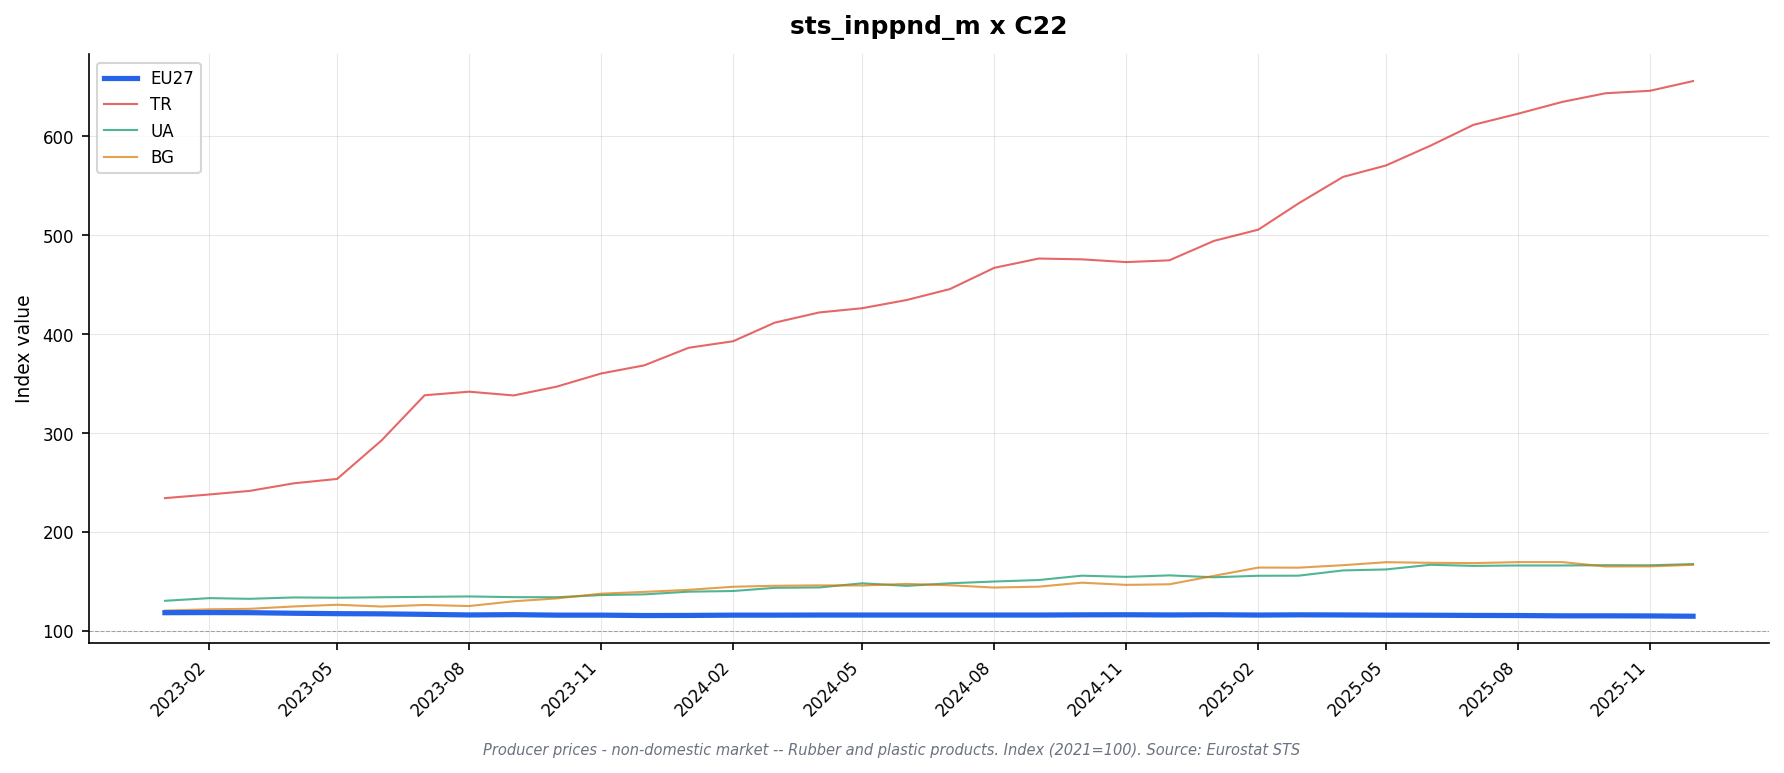

The file beside this chart, header and first rows:
freq, indic_bt, nace_r2, s_adj, unit, geo\TIME_PERIOD, 2023-01, 2023-02, 2023-03, 2023-04, 2023-05, 2023-06, 2023-07, 2023-08, 2023-09, 2023-10, 2023-11, 2023-12, 2024-01, 2024-02, 2024-03, 2024-04, 2024-05, 2024-06
M, PRC_PRR_NDOM, C22, NSA, I21, AT, 109.3, 109.8, 109.3, 109.0, 108.9, 108.4, 108.2, 108.1, 108.1, 108.6, 108.1, 107.8, 107.9, 108.3, 108.3, 108.9, 108.6, 108.5
M, PRC_PRR_NDOM, C22, NSA, I21, BE, 117.0, 116.9, 116.4, 116.7, 115.6, 115.7, 114.1, 114.3, 113.9, 115.1, 114.7, 113.2, 113.5, 112.5, 112.3, 113.7, 114.7, 114.6
M, PRC_PRR_NDOM, C22, NSA, I21, BG, 120.5, 121.8, 122.3, 124.7, 126.4, 124.6, 126.2, 125.1, 129.9, 132.8, 137.6, 139.4, 141.5, 144.6, 145.6, 146.0, 145.9, 147.5
M, PRC_PRR_NDOM, C22, NSA, I21, CH, 103.2, 104.1, 104.1, 104.1, 102.9, 102.9, 102.9, 101.1, 101.1, 101.1, 101.2, 101.2, 101.2, 98.4, 98.4, 98.4, 103.5, 103.5
M, PRC_PRR_NDOM, C22, NSA, I21, CZ, 113.1, 111.8, 111.9, 111.2, 111.8, 112.9, 112.4, 113.0, 113.8, 114.0, 113.8, 113.9, 114.7, 118.2, 118.0, 118.2, 116.8, 116.8
M, PRC_PRR_NDOM, C22, NSA, I21, DE, 117.7, 117.6, 117.6, 117.3, 117.0, 116.8, 116.1, 115.8, 115.8, 115.3, 115.6, 115.4, 115.4, 115.3, 115.3, 115.1, 115.3, 115.3
M, PRC_PRR_NDOM, C22, NSA, I21, DK, 122.4, 122.2, 122.2, 121.5, 120.5, 120.7, 119.0, 117.8, 117.6, 117.0, 116.3, 116.4, 114.6, 114.4, 113.2, 114.0, 116.5, 116.2
M, PRC_PRR_NDOM, C22, NSA, I21, EA19, 118.3, 118.4, 118.3, 117.9, 117.6, 117.3, 116.9, 116.6, 116.5, 116.0, 116.1, 115.8, 116.1, 116.2, 116.2, 116.3, 116.5, 116.4
M, PRC_PRR_NDOM, C22, NSA, I21, EA20, 118.3, 118.4, 118.4, 117.9, 117.7, 117.3, 116.9, 116.6, 116.5, 116.0, 116.1, 115.8, 116.1, 116.2, 116.2, 116.3, 116.4, 116.4
M, PRC_PRR_NDOM, C22, NSA, I21, EA21, 118.3, 118.5, 118.4, 118.0, 117.7, 117.4, 117.0, 116.7, 116.6, 116.2, 116.3, 116.0, 116.4, 116.5, 116.5, 116.6, 116.8, 116.8
M, PRC_PRR_NDOM, C22, NSA, I21, EL, 130.7, 128.4, 126.2, 124.7, 124.8, 124.9, 124.8, 123.0, 121.5, 118.9, 118.2, 116.4, 117.6, 115.9, 115.0, 116.2, 116.1, 115.8
M, PRC_PRR_NDOM, C22, NSA, I21, ES, 120.8, 124.5, 124.6, 125.6, 125.2, 125.7, 125.9, 125.7, 125.8, 125.2, 125.0, 124.3, 124.7, 124.9, 125.3, 125.8, 124.1, 125.4
M, PRC_PRR_NDOM, C22, NSA, I21, EU27_2020, 118.4, 118.5, 118.4, 117.8, 117.4, 117.2, 116.7, 116.1, 116.4, 115.9, 115.9, 115.5, 115.6, 115.9, 115.9, 116.0, 116.0, 116.0
M, PRC_PRR_NDOM, C22, NSA, I21, FI, 122.0, 122.9, 122.0, 121.1, 121.2, 118.6, 117.7, 117.8, 116.6, 115.7, 116.2, 114.6, 114.6, 115.8, 117.4, 116.4, 116.7, 118.5
M, PRC_PRR_NDOM, C22, NSA, I21, FR, 116.3, 116.4, 116.8, 114.7, 114.9, 115.4, 115.9, 116.2, 116.4, 115.8, 115.3, 115.2, 114.5, 114.7, 114.1, 114.4, 114.7, 114.7
M, PRC_PRR_NDOM, C22, NSA, I21, HR, 105.6, 105.2, 105.3, 105.4, 105.4, 104.4, 102.5, 100.7, 100.2, 101.0, 102.3, 101.1, 100.1, 100.7, 102.5, 103.2, 101.4, 101.6
M, PRC_PRR_NDOM, C22, NSA, I21, HU, 138.0, 137.1, 137.8, 134.9, 134.4, 133.7, 135.5, 135.6, 137.2, 136.5, 137.8, 137.0, 137.5, 136.2, 138.8, 138.9, 137.8, 139.3
M, PRC_PRR_NDOM, C22, NSA, I21, IE, 127.6, 127.6, 128.8, 128.3, 128.9, 128.3, 128.3, 128.2, 128.4, 128.5, 128.0, 128.5, 128.3, 128.5, 128.7, 128.7, 128.5, 129.2
M, PRC_PRR_NDOM, C22, NSA, I21, IT, 119.4, 118.7, 118.7, 117.9, 117.5, 116.2, 116.4, 116.2, 115.8, 114.2, 114.9, 115.0, 114.5, 114.7, 114.9, 115.3, 116.1, 114.9
M, PRC_PRR_NDOM, C22, NSA, I21, LT, 113.2, 111.7, 111.3, 109.7, 108.7, 108.1, 107.0, 108.4, 108.5, 108.2, 107.9, 108.2, 106.7, 106.7, 106.7, 107.9, 107.4, 108.0
M, PRC_PRR_NDOM, C22, NSA, I21, MK, 108.8, 109.7, 110.2, 110.2, 110.0, 110.0, 109.9, 102.1, 99.6, 98.3, 98.0, 98.2, 97.3, 95.7, 94.4, 95.4, 95.0, 95.1
M, PRC_PRR_NDOM, C22, NSA, I21, NL, 121.7, 121.6, 121.1, 121.1, 120.7, 120.6, 119.1, 118.7, 118.5, 117.7, 118.1, 117.5, 118.5, 118.9, 118.4, 117.8, 118.2, 118.4
M, PRC_PRR_NDOM, C22, NSA, I21, NO, , , , , , , , , , , , , , , , , , 
M, PRC_PRR_NDOM, C22, NSA, I21, PL, 111.8, 113.3, 110.9, 108.9, 106.5, 106.1, 104.4, 101.8, 104.1, 103.2, 100.9, 100.2, 98.1, 98.5, 97.8, 97.4, 97.2, 97.1
M, PRC_PRR_NDOM, C22, NSA, I21, PT, 121.6, 120.4, 120.1, 119.2, 118.6, 118.4, 116.5, 116.4, 116.7, 117.0, 115.8, 115.5, 115.6, 115.9, 115.0, 115.6, 115.5, 116.0
M, PRC_PRR_NDOM, C22, NSA, I21, RO, 124.8, 122.6, 127.3, 128.4, 128.5, 129.4, 129.1, 126.6, 126.8, 126.9, 126.6, 126.7, 126.0, 126.0, 125.7, 125.8, 125.7, 124.5
M, PRC_PRR_NDOM, C22, NSA, I21, SE, 128.5, 129.6, 131.0, 131.0, 131.5, 133.1, 134.1, 131.2, 132.2, 131.7, 133.2, 130.3, 128.0, 130.4, 129.8, 131.8, 134.2, 134.2
M, PRC_PRR_NDOM, C22, NSA, I21, SI, 118.2, 121.0, 121.9, 121.4, 121.2, 120.5, 120.1, 116.8, 115.2, 117.9, 115.7, 116.7, 115.2, 114.4, 116.7, 116.6, 117.0, 115.1
M, PRC_PRR_NDOM, C22, NSA, I21, SK, , , , , , , , , , , , , , , , , , 
M, PRC_PRR_NDOM, C22, NSA, I21, TR, 234.2, 237.9, 241.5, 249.2, 253.6, 292.6, 338.2, 341.8, 338.0, 346.9, 360.2, 368.4, 386.2, 392.8, 411.6, 421.9, 426.2, 434.5
M, PRC_PRR_NDOM, C22, NSA, I21, UA, 130.4, 133.1, 132.4, 133.8, 133.5, 134.0, 134.4, 134.8, 134.1, 134.0, 136.2, 136.9, 139.6, 140.3, 143.5, 143.9, 148.1, 145.5
